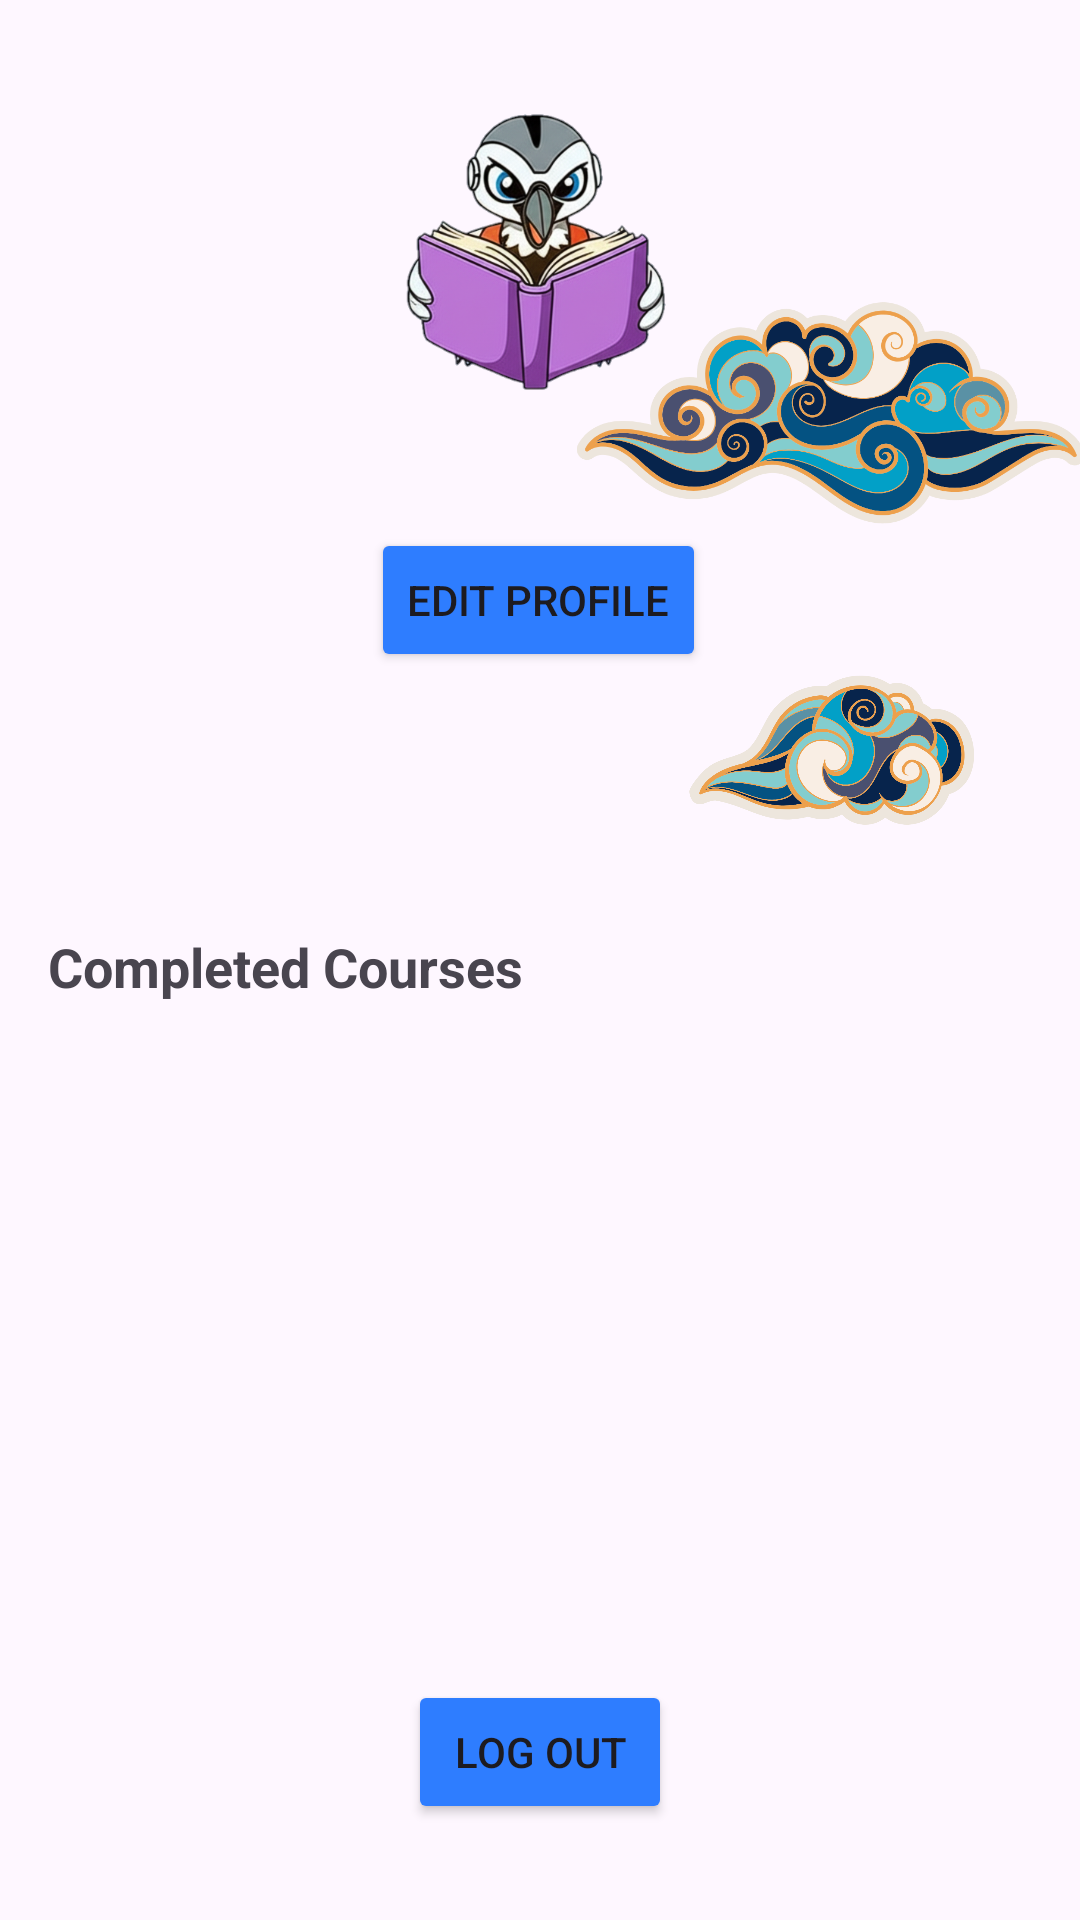

Android layout source for this screen:
<!-- AndroidManifest.xml: application theme Theme.Proyek_mad -->
<!-- res/layout/fragment_profile.xml -->
<?xml version="1.0" encoding="utf-8"?>
<layout xmlns:android="http://schemas.android.com/apk/res/android"
    xmlns:app="http://schemas.android.com/apk/res-auto"
    xmlns:tools="http://schemas.android.com/tools">
    <data>
        <variable
            name="user"
            type="com.example.proyek_mad.data.User" />
    </data>
<androidx.constraintlayout.widget.ConstraintLayout
    android:id="@+id/constraint_profile"
    android:layout_width="match_parent"
    android:layout_height="match_parent"
    tools:context=".ui.profile.ProfileFragment">

    <ImageView
        android:id="@+id/profile_image"
        android:layout_width="100dp"
        android:layout_height="100dp"
        android:layout_marginTop="32dp"
        android:src="@drawable/learning_eagle"
        app:layout_constraintEnd_toEndOf="parent"
        app:layout_constraintStart_toStartOf="parent"
        app:layout_constraintTop_toTopOf="parent"
        tools:srcCompat="@drawable/learning_eagle" />

    <Button
        android:id="@+id/btnEditProfile"
        android:layout_width="wrap_content"
        android:layout_height="wrap_content"
        android:backgroundTint="#2E7DFF"
        android:text="Edit Profile"
        app:layout_constraintEnd_toEndOf="@id/profile_image"
        app:layout_constraintHorizontal_bias="0.555"
        app:layout_constraintStart_toStartOf="@+id/profile_image"
        app:layout_constraintTop_toBottomOf="@+id/imageView6" />

    <Button
        android:id="@+id/btnLogout"
        android:layout_width="wrap_content"
        android:layout_height="wrap_content"
        android:layout_marginBottom="32dp"
        android:backgroundTint="#2E7DFF"
        android:text="Log Out"
        app:layout_constraintBottom_toBottomOf="parent"
        app:layout_constraintEnd_toEndOf="parent"
        app:layout_constraintStart_toStartOf="parent" />

    <TextView
        android:id="@+id/txtNameProfile"
        android:layout_width="wrap_content"
        android:layout_height="wrap_content"
        android:layout_marginTop="16dp"
        android:text="@{user.nama_lengkap.toString()}"
        android:textSize="20sp"
        android:textStyle="bold"
        app:layout_constraintEnd_toEndOf="parent"
        app:layout_constraintStart_toStartOf="parent"
        app:layout_constraintTop_toBottomOf="@id/btnEditProfile" />

        <TextView
            android:id="@+id/txtEmailProfile"
            android:layout_width="wrap_content"
            android:layout_height="wrap_content"
            android:layout_marginTop="8dp"
            android:text="@{user.email.toString()}"
            app:layout_constraintEnd_toEndOf="parent"
            app:layout_constraintStart_toStartOf="parent"
            app:layout_constraintTop_toBottomOf="@id/txtNameProfile" />

    <TextView
        android:id="@+id/completed_courses_label"
        android:layout_width="wrap_content"
        android:layout_height="wrap_content"
        android:layout_marginStart="16dp"
        android:layout_marginTop="16dp"
        android:text="Completed Courses"
        android:textSize="18sp"
        android:textStyle="bold"
        app:layout_constraintStart_toStartOf="parent"
        app:layout_constraintTop_toBottomOf="@+id/txtEmailProfile" />

    <androidx.recyclerview.widget.RecyclerView
        android:id="@+id/rvCompletedCoursesProfile"
        android:layout_width="410dp"
        android:layout_height="0dp"
        android:layout_marginTop="8dp"
        app:layout_constraintBottom_toTopOf="@+id/btnLogout"
        app:layout_constraintTop_toBottomOf="@id/completed_courses_label" />

    <ImageView
        android:id="@+id/imageView6"
        android:layout_width="178dp"
        android:layout_height="80dp"
        android:layout_marginStart="188dp"
        android:layout_marginTop="64dp"
        app:layout_constraintStart_toStartOf="parent"
        app:layout_constraintTop_toTopOf="@+id/profile_image"
        app:srcCompat="@drawable/batik_6" />

    <ImageView
        android:id="@+id/imageView7"
        android:layout_width="100dp"
        android:layout_height="100dp"
        android:layout_marginStart="28dp"
        android:layout_marginTop="40dp"
        app:layout_constraintStart_toStartOf="parent"
        app:layout_constraintTop_toTopOf="parent"
        app:srcCompat="@drawable/batik_4" />

    <ImageView
        android:id="@+id/imageView8"
        android:layout_width="100dp"
        android:layout_height="100dp"
        android:layout_marginTop="200dp"
        android:layout_marginEnd="32dp"
        app:layout_constraintEnd_toEndOf="parent"
        app:layout_constraintTop_toTopOf="parent"
        app:srcCompat="@drawable/batik_5" />

</androidx.constraintlayout.widget.ConstraintLayout>
</layout>
<!-- resources referenced by this layout -->
<resources>
  <!-- drawable batik_5: png bitmap (drawable, 118570 bytes) -->
  <!-- drawable batik_6: png bitmap (drawable, 117450 bytes) -->
  <!-- drawable learning_eagle: png bitmap (drawable, 179993 bytes) -->
  <style name="Theme.Proyek_mad" parent="Base.Theme.Proyek_mad" />
  <style name="Base.Theme.Proyek_mad" parent="Theme.Material3.DayNight.NoActionBar">
          
          
      </style>
</resources>
